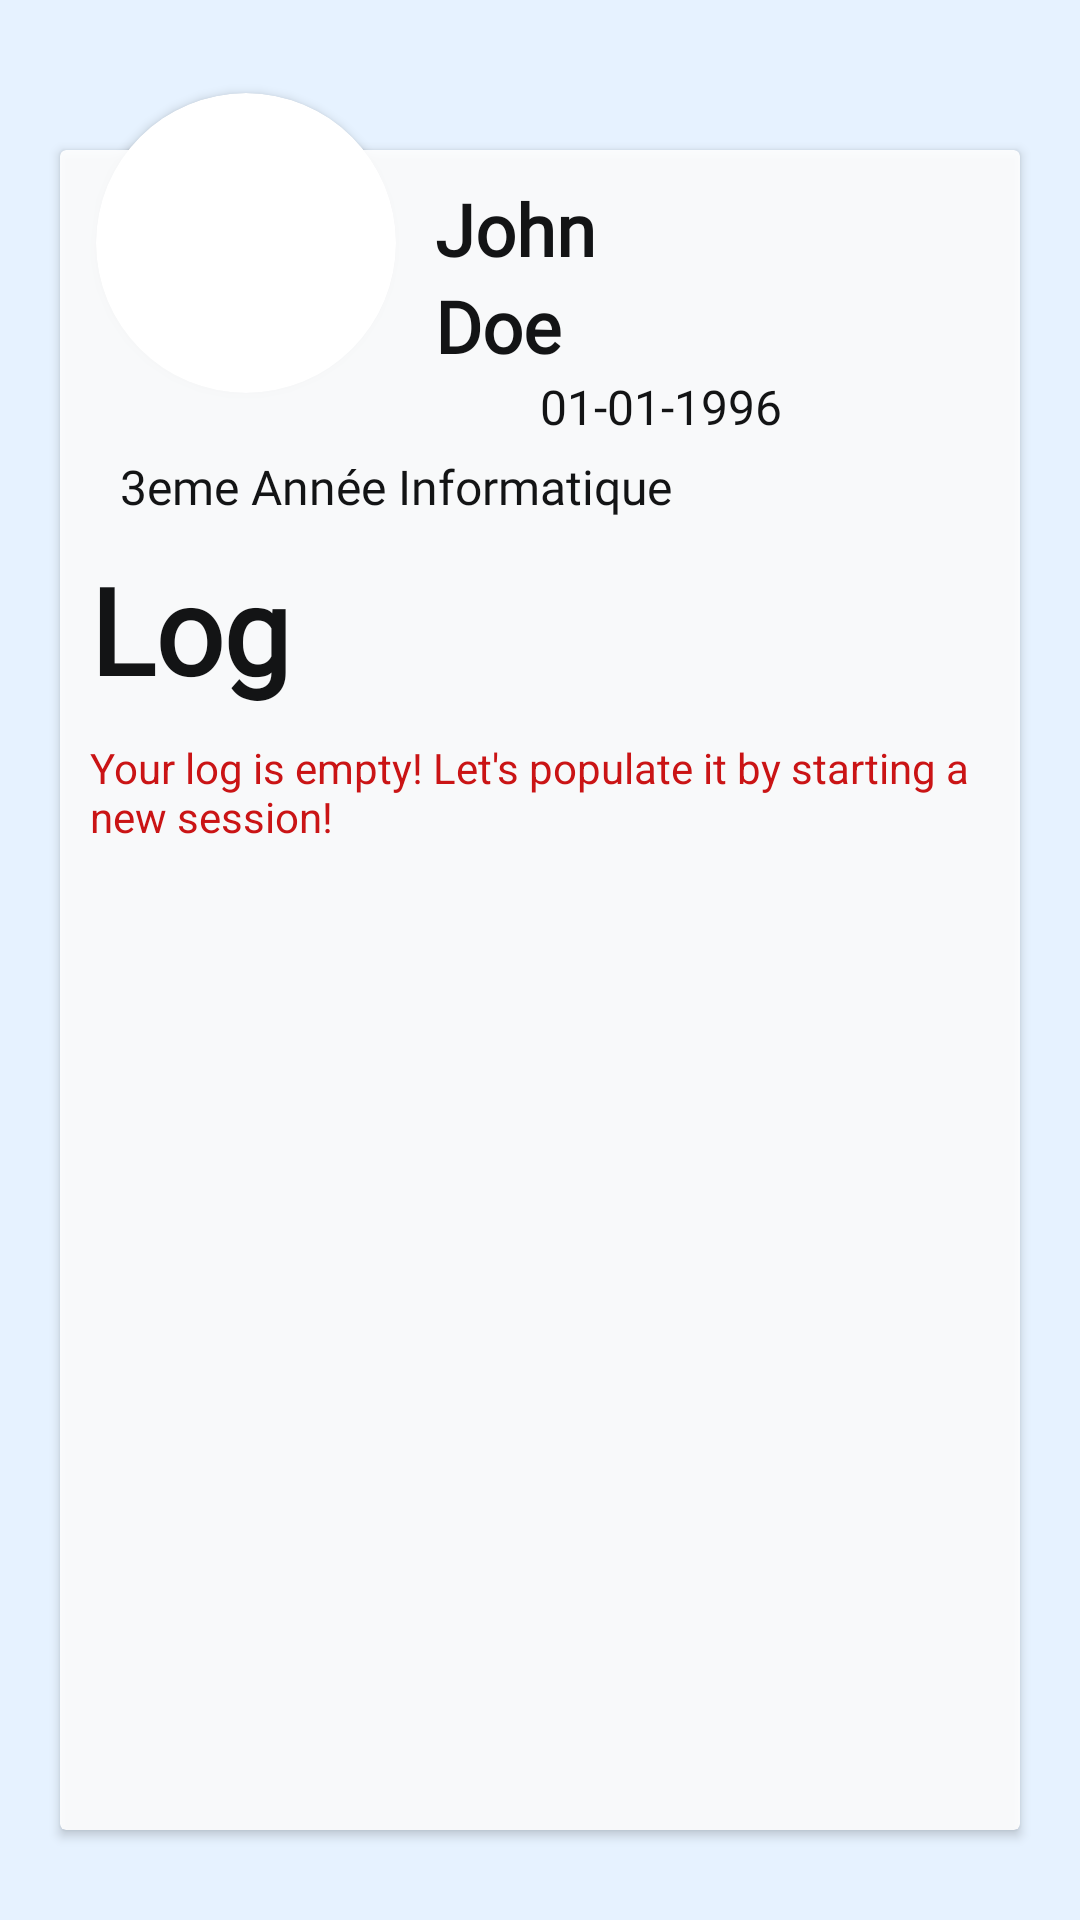

Layout XML and referenced resources for this Android screen:
<!-- AndroidManifest.xml: application theme MyTheme -->
<!-- res/layout/userspace.xml -->
<?xml version="1.0" encoding="utf-8"?>
<RelativeLayout xmlns:android="http://schemas.android.com/apk/res/android"
    xmlns:app="http://schemas.android.com/apk/res-auto"
    xmlns:tools="http://schemas.android.com/tools"
    android:layout_width="match_parent"
    android:layout_height="match_parent"
    android:background="#e6f2ff"
    tools:context="com.univ_setif.fsciences.qcm.Main.UserSpace">


    <android.support.v7.widget.CardView
        android:id="@+id/info"
        android:layout_width="match_parent"
        android:layout_height="match_parent"
        android:layout_marginBottom="30dp"
        android:layout_marginEnd="20dp"
        android:layout_marginStart="20dp"
        android:layout_marginTop="50dp"
        android:clickable="true"
        android:focusable="true"
        android:longClickable="false"
        android:alpha=".90"
        app:layout_constraintBottom_toBottomOf="parent"
        app:layout_constraintEnd_toEndOf="parent"
        app:layout_constraintStart_toStartOf="parent">

        <LinearLayout
            android:layout_width="match_parent"
            android:layout_height="match_parent"
            android:orientation="vertical"
            android:paddingEnd="10dp"
            android:paddingStart="10dp">

            <TextView
                android:id="@+id/userCard_firstname"
                android:layout_width="match_parent"
                android:layout_height="wrap_content"
                android:layout_gravity="center"
                android:layout_marginEnd="10dp"
                android:layout_marginStart="80dp"
                android:layout_marginTop="10dp"
                android:fontFamily="@font/gnyrwn971"
                android:text="John "
                android:textAppearance="@style/TextAppearance.AppCompat.Body2"
                android:textColor="@android:color/black"
                android:textSize="24sp"
                android:textStyle="bold" />

            <TextView
                android:id="@+id/userCard_lastname"
                android:layout_width="match_parent"
                android:layout_height="wrap_content"
                android:layout_gravity="center"
                android:layout_marginEnd="10dp"
                android:layout_marginStart="80dp"
                android:fontFamily="@font/gnyrwn971"
                android:text="Doe"
                android:textAppearance="@style/TextAppearance.AppCompat.Body2"
                android:textColor="@android:color/black"
                android:textSize="24sp"
                android:textStyle="bold" />

            <TextView
                android:id="@+id/userCard_birthdate"
                android:layout_width="match_parent"
                android:layout_height="wrap_content"
                android:layout_marginEnd="10dp"
                android:layout_marginStart="150dp"
                android:fontFamily="@font/gnyrwn971"
                android:text="01-01-1996"
                android:textAppearance="@style/TextAppearance.AppCompat.Body1"
                android:textColor="@android:color/black"
                android:textSize="16sp" />

            <TextView
                android:id="@+id/userCard_spec"
                android:layout_width="match_parent"
                android:layout_height="wrap_content"
                android:layout_marginBottom="10dp"
                android:layout_marginEnd="10dp"
                android:layout_marginStart="10dp"
                android:layout_marginTop="5dp"
                android:fontFamily="@font/gnyrwn971"
                android:text="3eme Année Informatique"
                android:textAppearance="@style/TextAppearance.AppCompat.Body2"
                android:textColor="@android:color/black"
                android:textSize="16sp" />

            <TextView
                android:layout_width="match_parent"
                android:layout_height="wrap_content"
                android:fontFamily="@font/gnyrwn971"
                android:text="Log"
                android:textAppearance="@style/TextAppearance.AppCompat.Display1"
                android:textColor="@android:color/black"
                android:textSize="40sp"
                android:textStyle="bold" />

            <TextView
                android:id="@+id/emptyLogMsg"
                android:layout_width="match_parent"
                android:layout_height="wrap_content"
                android:layout_marginTop="10dp"
                android:text="Your log is empty! Let's populate it by starting a new session!"
                android:textAppearance="@style/TextAppearance.AppCompat.Body1"
                android:textColor="@android:color/holo_red_dark" />

            <ListView
                android:id="@+id/userLog"
                android:layout_width="match_parent"
                android:layout_height="match_parent" />

        </LinearLayout>
    </android.support.v7.widget.CardView>

    <android.support.v7.widget.CardView
        android:id="@+id/image"
        android:layout_width="wrap_content"
        android:layout_height="wrap_content"
        android:layout_alignParentTop="true"
        android:layout_alignStart="@+id/info"
        android:layout_marginStart="12dp"
        android:layout_marginTop="31dp"
        android:shape="ring"
        app:cardCornerRadius="50dp"
        app:layout_constraintBottom_toTopOf="@+id/info"
        app:layout_constraintEnd_toEndOf="parent"
        app:layout_constraintHorizontal_bias="0.625"
        app:layout_constraintStart_toStartOf="parent"
        app:layout_constraintTop_toTopOf="parent"
        app:layout_constraintVertical_bias="1.0">

        <ImageView
            android:id="@+id/userCard_image"
            android:layout_width="100dp"
            android:layout_height="100dp"
            android:contentDescription="user_image"
            android:scaleType="fitXY"
            android:src="@drawable/user"
            tools:layout_editor_absoluteX="0dp"
            tools:layout_editor_absoluteY="0dp" />
    </android.support.v7.widget.CardView>

</RelativeLayout>
<!-- resources referenced by this layout -->
<resources>
  <style name="MyTheme" parent="Theme.AppCompat.Light.NoActionBar" />
</resources>
